Dataset: split (GitHub, nielsschluesener/rock_paper_scissors). Classes: paper, rock, scissor.

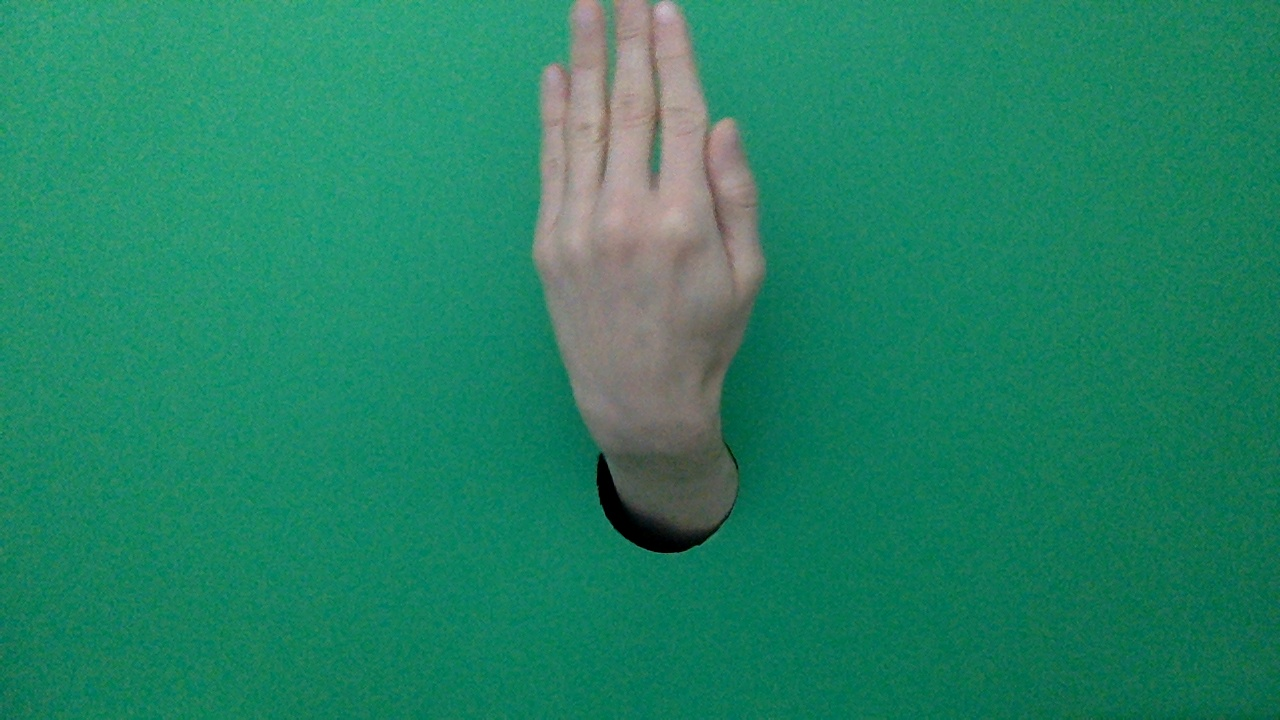
Label: paper

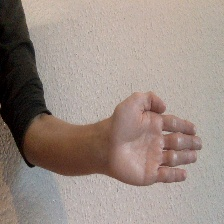
Label: paper

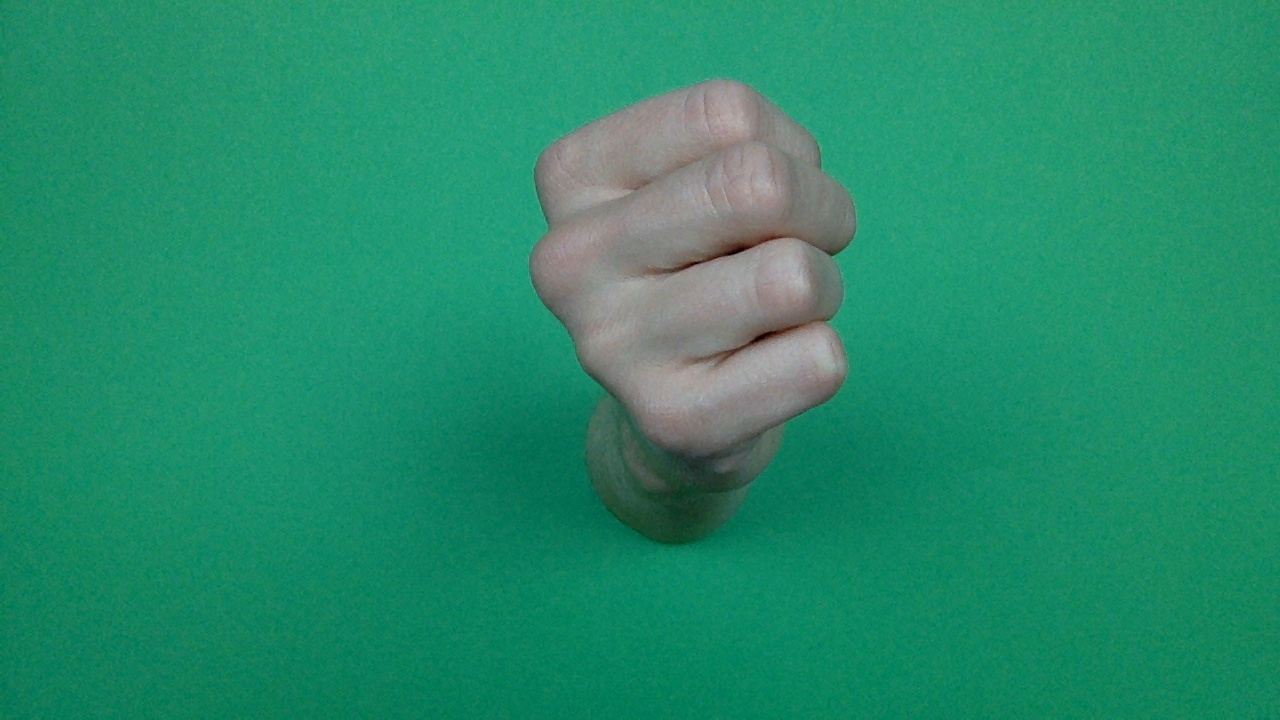
Label: rock

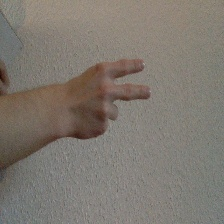
Label: scissor

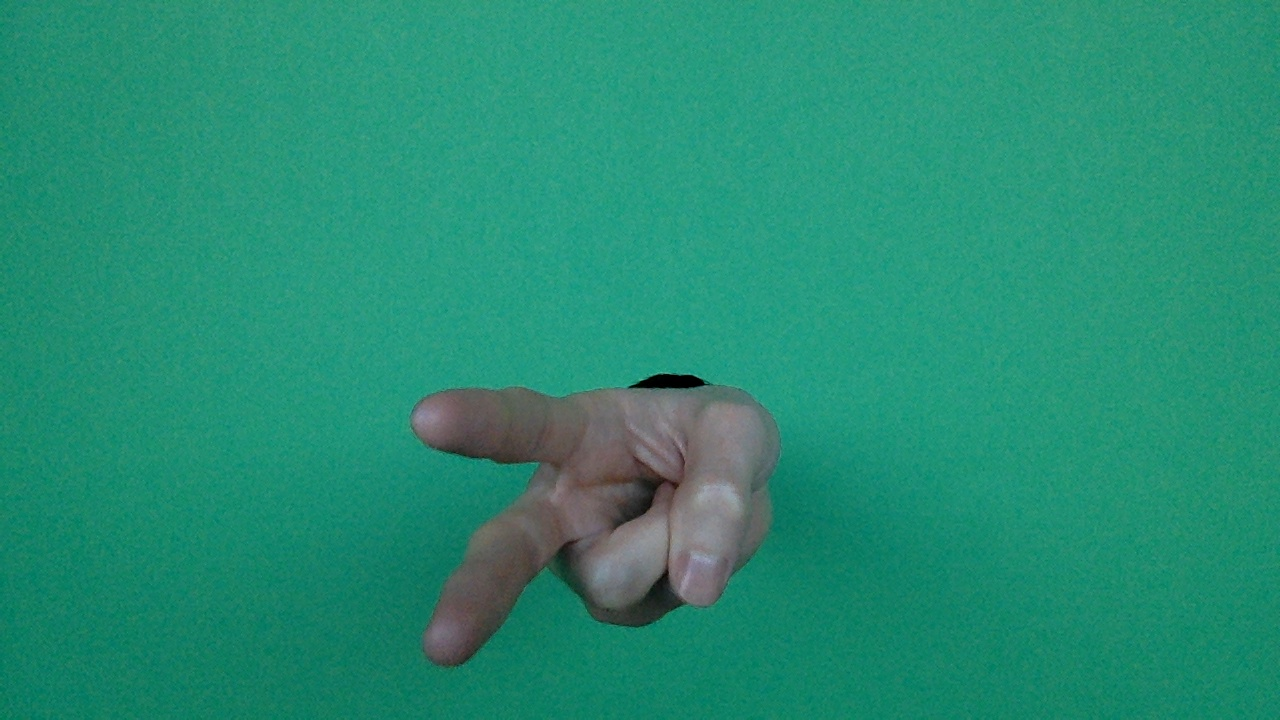
Label: scissor

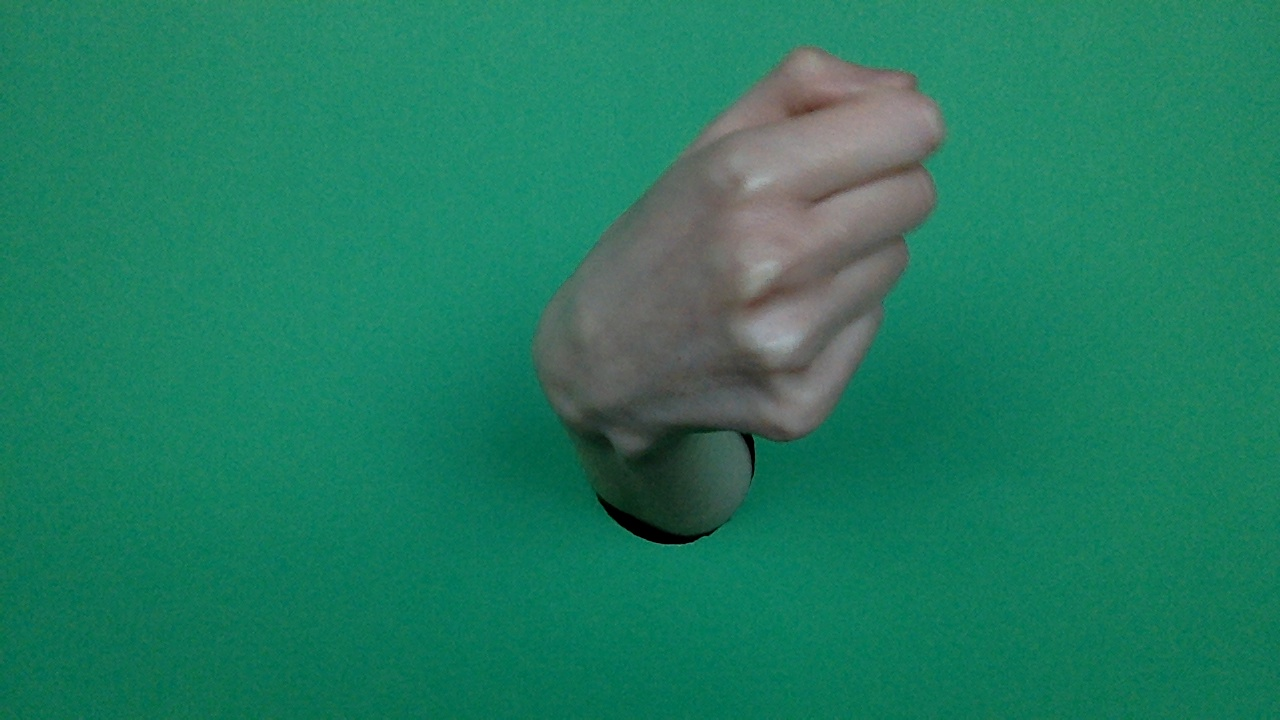
Label: rock
